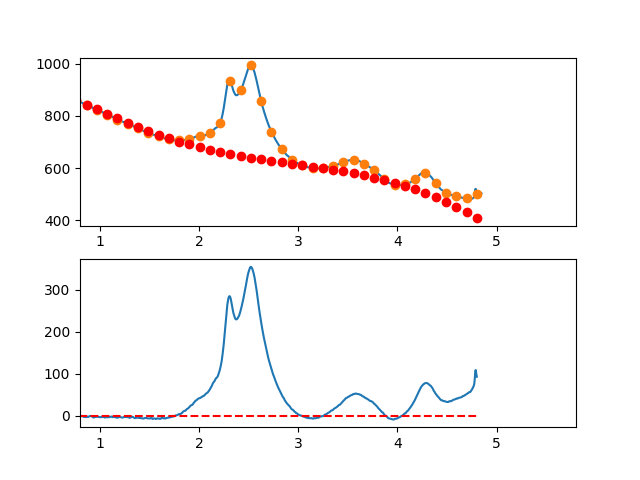

Source data for this figure (header and first rows):
3.497376620970942263e-01, -5.916853839483451338e+00
3.549127125818158923e-01, -3.552258833870723720e+00
3.600877630665375029e-01, -2.160635177708059018e+00
3.652628135512591134e-01, -6.190869218687566899e-02
3.704378640359806685e-01, 5.089948015024674532e-01
3.756129145207023345e-01, -7.618505178313625947e-01
3.807879650054239451e-01, -2.078370471379798801e+00
3.859630154901455557e-01, -4.914908803333446485e-01
3.911380659748671662e-01, 1.378624341166414524e-01
3.963131164595887768e-01, 1.081763650778952979e+00
4.014881669443103873e-01, 1.096286948462534383e+00
4.066632174290319424e-01, 2.369506505976801236e+00
4.118382679137536084e-01, 3.270496502130072258e+00
4.170133183984752190e-01, 2.916331115731509271e+00
4.221883688831968295e-01, 4.173084525590184057e+00
4.273634193679184401e-01, 3.443830910514748211e+00
4.325384698526400507e-01, 2.709644449314282610e+00
4.377135203373616612e-01, 2.651599320797913606e+00
4.428885708220832718e-01, 3.986769703774371010e+00
4.480636213068048823e-01, 4.015229777052468307e+00
4.532386717915264929e-01, 5.171053719441033536e+00
4.584137222762481034e-01, 6.085315709749693269e+00
4.635887727609697140e-01, 5.856089926786808064e+00
4.687638232456912690e-01, 5.453450549361264166e+00
4.739388737304129906e-01, 6.479471756282123351e+00
4.791139242151345456e-01, 8.501227726358479231e+00
4.842889746998561562e-01, 8.817792638398941563e+00
4.894640251845778223e-01, 8.033240671212638517e+00
4.946390756692994328e-01, 6.975646003608630963e+00
4.998141261540209879e-01, 8.932082814395471360e+00
5.049891766387426539e-01, 1.164862528238245432e+01
5.101642271234642090e-01, 9.465347586378356937e+00
5.153392776081858750e-01, 9.051323905192248276e+00
5.205143280929074301e-01, 1.008462841763275719e+01
5.256893785776289851e-01, 8.449335302508870882e+00
5.308644290623507622e-01, 8.074518738629762993e+00
5.360394795470723173e-01, 7.821252904804282480e+00
5.412145300317938723e-01, 7.161611979841268294e+00
5.463895805165155384e-01, 6.945670142549829507e+00
5.515646310012372044e-01, 6.393501571738511302e+00
5.567396814859587595e-01, 6.643180446216547352e+00
5.619147319706804256e-01, 4.539006175161716783e+00
5.670897824554018696e-01, 3.283179089225541247e+00
5.722648329401235356e-01, 4.325124749428823634e+00
5.774398834248452017e-01, 4.315268716792616033e+00
5.826149339095667568e-01, 3.978036552337016474e+00
5.877899843942884228e-01, 4.220853817083366266e+00
5.929650348790099779e-01, 4.948146072051940791e+00
5.981400853637316439e-01, 4.527338878263435618e+00
6.033151358484533100e-01, 6.066857796738645447e+00
6.084901863331748650e-01, 6.364128388498215827e+00
6.136652368178964201e-01, 5.086576214562683163e+00
6.188402873026181972e-01, 4.153626835952763940e+00
6.240153377873396412e-01, 3.884705813689606657e+00
6.291903882720613073e-01, 2.573238708793041951e+00
6.343654387567828623e-01, 1.883651082284131917e+00
6.395404892415045284e-01, 1.851368495184146923e+00
6.447155397262261944e-01, 1.776816508512752080e+00
6.498905902109477495e-01, 2.266420683291471505e+00
6.550656406956693045e-01, 2.047606580540445975e+00
6.602406911803910816e-01, 2.751799761280494749e+00
... 809 more rows
